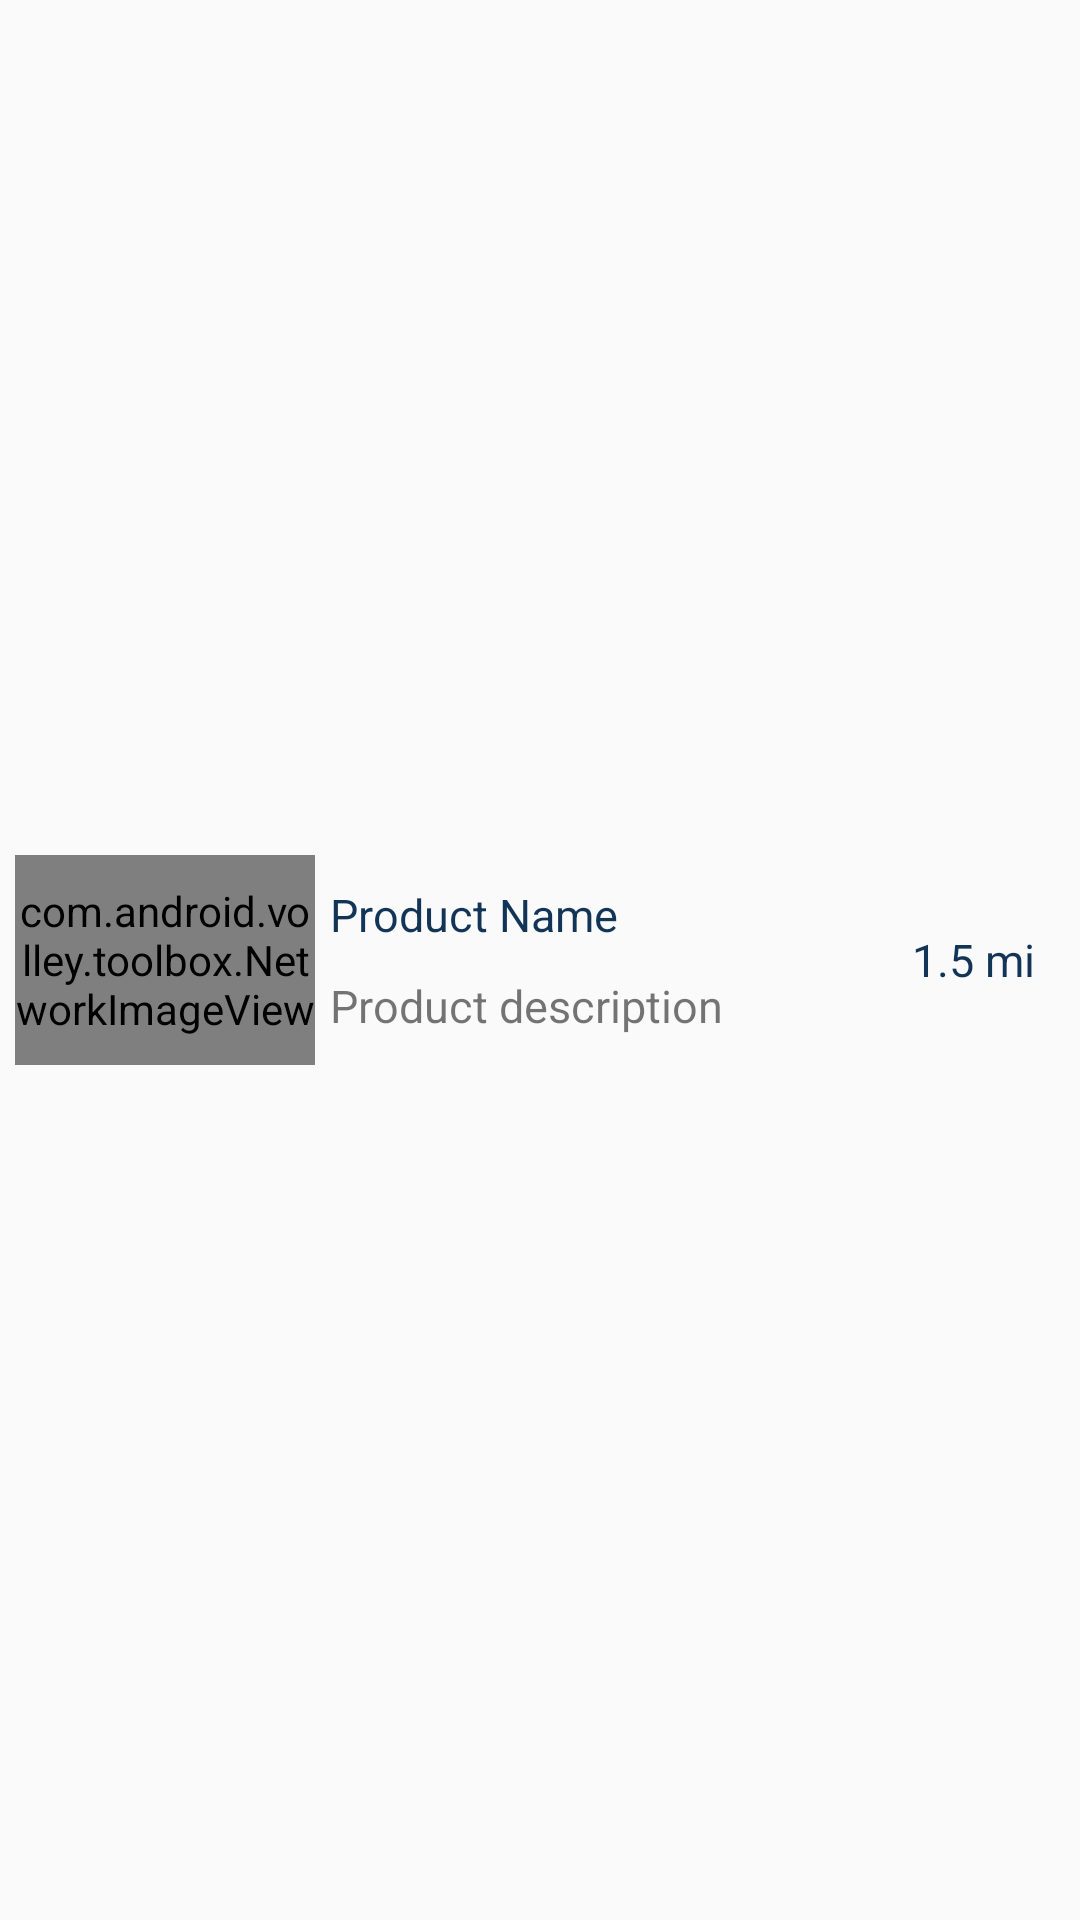

The Android layout XML behind this screen, and the referenced resources:
<!-- AndroidManifest.xml: application theme AppTheme -->
<!-- res/layout/place2.xml -->
<?xml version="1.0" encoding="utf-8"?>
<LinearLayout xmlns:android="http://schemas.android.com/apk/res/android"
    android:layout_width="fill_parent"
    android:layout_height="wrap_content"
    android:orientation="horizontal"
    android:gravity="center"
    android:padding="5dp">

    <com.android.volley.toolbox.NetworkImageView
        android:id="@+id/product_thumb"
        android:layout_width="100dp"
        android:layout_height="70dp" />

    <LinearLayout
        android:layout_width="0dp"
        android:layout_height="wrap_content"
        android:layout_weight="6"
        android:orientation="vertical" >

        <TextView
            android:id="@+id/product_name"
            android:layout_width="wrap_content"
            android:layout_height="wrap_content"
            android:padding="5dp"
            android:text="Product Name"
            android:textColor="#123456"
            android:textSize="15sp" />

        <TextView
            android:id="@+id/product_details"
            android:layout_width="wrap_content"
            android:layout_height="wrap_content"
            android:maxLines="2"
            android:padding="5dp"
            android:text="Product description"
            android:textSize="15sp" />
    </LinearLayout>

    <TextView
        android:id="@+id/distance"
        android:layout_width="0dp"
        android:layout_height="wrap_content"
        android:layout_weight="2"
        android:gravity="center_vertical|right"
        android:maxLines="1"
        android:textColor="#123456"
        android:paddingRight="10dp"
        android:text="1.5 mi"
        android:textSize="15sp" />

</LinearLayout>
<!-- resources referenced by this layout -->
<resources>
  <style name="AppTheme" parent="Theme.AppCompat.Light.DarkActionBar">
          
          <item name="colorPrimary">@color/colorPrimary</item>
          <item name="colorPrimaryDark">@color/colorPrimaryDark</item>
          <item name="colorAccent">@color/colorAccent</item>
      </style>
  <!-- not gathered from this repository: default colours our renderer supplied (Android Studio template values) -->
  <color name="colorPrimary">#FF6200EE</color>
  <color name="colorPrimaryDark">#FF3700B3</color>
  <color name="colorAccent">#FF03DAC5</color>
</resources>
